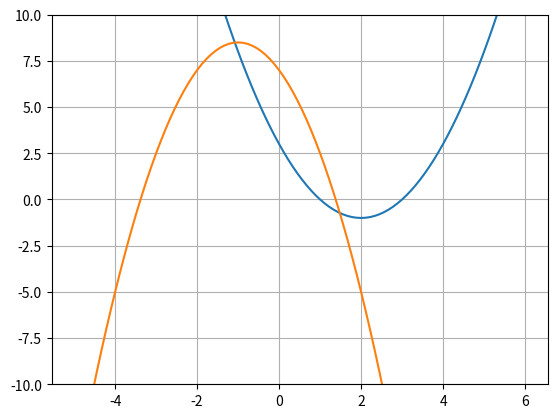

Write Python code to recreate this figure.
import numpy as np
import matplotlib.pyplot as plt

x = np.linspace(-5, 6, 100)
y = x**2 - 4*x + 3  # a)

plt.plot(x, y)

y2 = -1.5*x**2 - 3*x + 7  # b)

plt.plot(x, y2)

plt.ylim([-10, 10])

plt.grid(True)
plt.show()